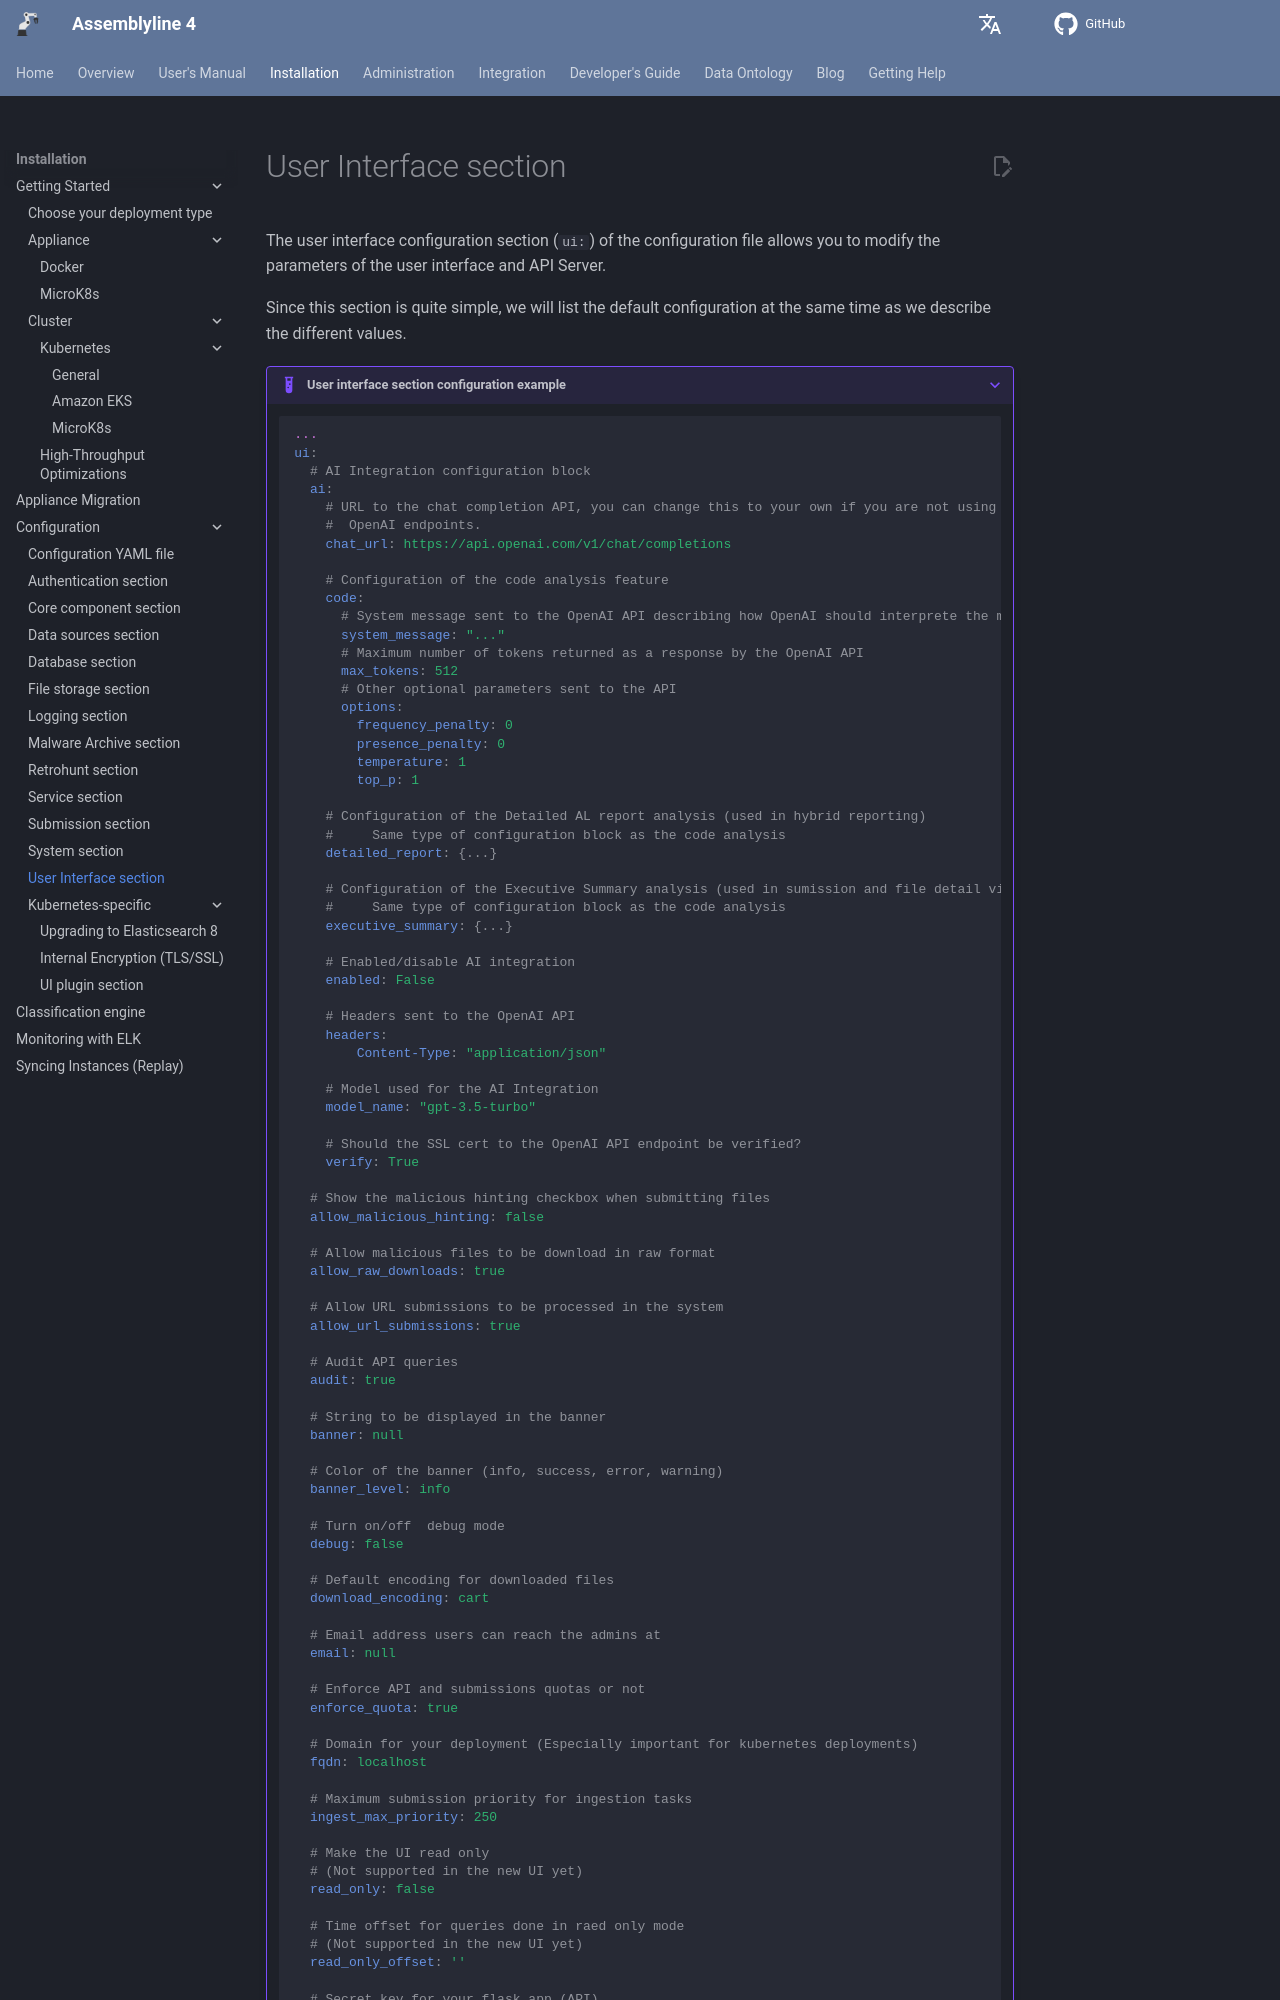

repository: CybercentreCanada/assemblyline4_docs · page: installation/configuration/ui/index.html · generator: mkdocs

# User Interface section

The user interface configuration section (`ui:`) of the configuration file allows you to modify the parameters of the user interface and API Server.

Since this section is quite simple, we will list the default configuration at the same time as we describe the different values.

???+ example "User interface section configuration example"
    ```yaml
    ...
    ui:
      # AI Integration configuration block
      ai:
        # URL to the chat completion API, you can change this to your own if you are not using the default
        #  OpenAI endpoints.
        chat_url: https://api.openai.com/v1/chat/completions

        # Configuration of the code analysis feature
        code:
          # System message sent to the OpenAI API describing how OpenAI should interprete the messages received
          system_message: "..."
          # Maximum number of tokens returned as a response by the OpenAI API
          max_tokens: 512
          # Other optional parameters sent to the API
          options:
            frequency_penalty: 0
            presence_penalty: 0
            temperature: 1
            top_p: 1

        # Configuration of the Detailed AL report analysis (used in hybrid reporting)
        #     Same type of configuration block as the code analysis
        detailed_report: {...}

        # Configuration of the Executive Summary analysis (used in sumission and file detail views)
        #     Same type of configuration block as the code analysis
        executive_summary: {...}

        # Enabled/disable AI integration
        enabled: False

        # Headers sent to the OpenAI API
        headers:
            Content-Type: "application/json"

        # Model used for the AI Integration
        model_name: "gpt-3.5-turbo"

        # Should the SSL cert to the OpenAI API endpoint be verified?
        verify: True

      # Show the malicious hinting checkbox when submitting files
      allow_malicious_hinting: false

      # Allow malicious files to be download in raw format
      allow_raw_downloads: true

      # Allow URL submissions to be processed in the system
      allow_url_submissions: true

      # Audit API queries
      audit: true

      # String to be displayed in the banner
      banner: null

      # Color of the banner (info, success, error, warning)
      banner_level: info

      # Turn on/off  debug mode
      debug: false

      # Default encoding for downloaded files
      download_encoding: cart

      # Email address users can reach the admins at
      email: null

      # Enforce API and submissions quotas or not
      enforce_quota: true

      # Domain for your deployment (Especially important for kubernetes deployments)
      fqdn: localhost

      # Maximum submission priority for ingestion tasks
      ingest_max_priority: 250

      # Make the UI read only
      # (Not supported in the new UI yet)
      read_only: false
